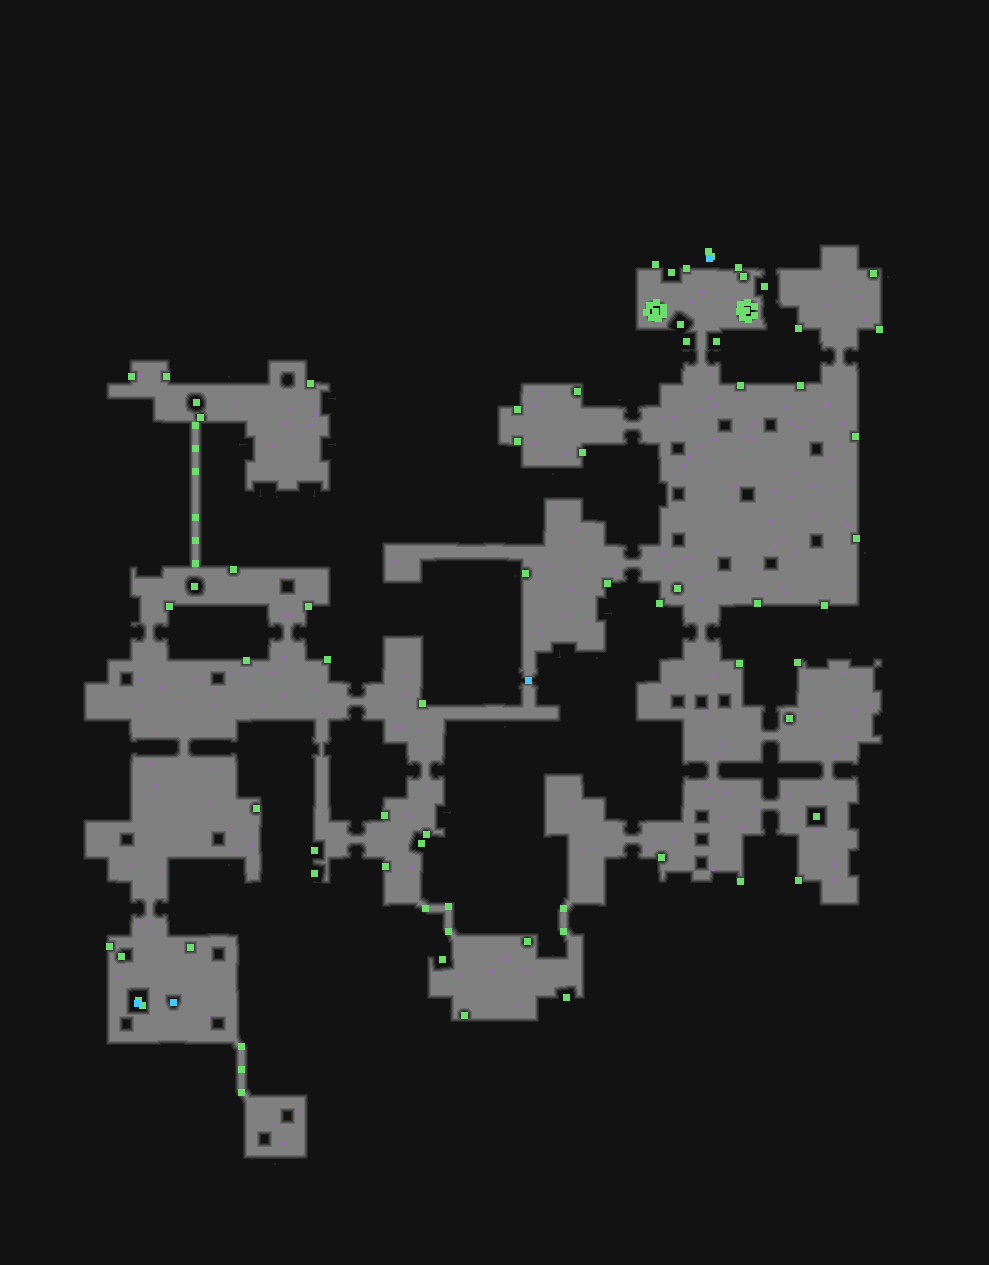

The table this chart was drawn from, first rows:
type	X	Y	rotation	z	height_step	origin	src	who
Metadata/MiscellaneousObjects/AreaTransi…	709	258	1.571	-93.82	12	tile	wildgrowth_inca_exit_ots_v01_01.tdt	server
Metadata/MiscellaneousObjects/Doodad	655	311	6.283	0.000	0	tile	IncaDungeon_Vessel_Ignite_v01_01.tdt	client
Metadata/MiscellaneousObjects/Doodad	746	310	1.571	0.000	0	tile	IncaDungeon_Vessel_Ignite_v01_01.tdt	client
Metadata/MiscellaneousObjects/Doodad	196	402	4.712	0.000	0	tile	IncaDungeon_Vessel_v01_01.tdt	client
Metadata/MiscellaneousObjects/Environmen…	195	425	4.712	-0.000	0	tile	causeway_abyss_pathway_narrow_tjunction_…	client
Metadata/MiscellaneousObjects/Environmen…	195	448	4.712	-0.000	0	tile	causeway_abyss_pathway_narrow_stairs_v01…	client
Metadata/MiscellaneousObjects/Environmen…	195	471	4.712	-0.000	0	tile	causeway_abyss_upper_pathway_narrow_v01_…	client
Metadata/MiscellaneousObjects/Environmen…	195	517	4.712	-0.000	0	tile	causeway_abyss_upper_pathway_narrow_v01_…	client
Metadata/MiscellaneousObjects/Environmen…	195	540	1.571	-0.000	0	tile	causeway_abyss_pathway_narrow_stairs_v01…	client
Metadata/MiscellaneousObjects/Environmen…	195	563	4.712	-0.000	0	tile	causeway_abyss_pathway_narrow_tjunction_…	client
Metadata/MiscellaneousObjects/Doodad	194	586	1.571	0.000	0	tile	IncaDungeon_Vessel_v01_01.tdt	client
Metadata/MiscellaneousObjects/Door	528	680	3.142	0.000	0	tile	wildgrowth_door_thick_v01_01.tdt	server
Metadata/MiscellaneousObjects/Environmen…	425	908	6.283	-0.000	0	tile	causeway_abyss_upper_corner_convex_v01_0…	client
Metadata/MiscellaneousObjects/Environmen…	448	906	0.0000	-0.000	0	tile	causeway_abyss_upper_pathway_narrow_turn…	client
Metadata/MiscellaneousObjects/Environmen…	563	908	1.571	-0.000	0	tile	causeway_abyss_upper_corner_convex_v01_0…	client
Metadata/MiscellaneousObjects/Environmen…	448	931	1.571	-0.000	0	tile	causeway_abyss_upper_corner_convex_v01_0…	client
Metadata/MiscellaneousObjects/Environmen…	563	931	1.571	-0.000	0	tile	causeway_abyss_upper_corner_convex_v01_0…	client
Metadata/MiscellaneousObjects/Environmen…	241	1046	4.712	-0.000	0	tile	causeway_abyss_corner_convex_v01_03.tdt	client
Metadata/MiscellaneousObjects/Environmen…	241	1069	1.571	-0.000	0	tile	causeway_abyss_pathway_narrow_v01_05.tdt	client
Metadata/MiscellaneousObjects/Environmen…	241	1092	1.571	-0.000	0	tile	causeway_abyss_corner_convex_v01_03.tdt	client
Metadata/MiscellaneousObjects/Doodad	655	264	3.142	0.000	0	room	side_entrance.arm	client
Metadata/MiscellaneousObjects/Doodad	743	276	4.038	0.000	0	room	side_entrance.arm	client
Metadata/MiscellaneousObjects/Doodad	708	251	1.571	-10.87	1	room	side_entrance.arm	client
Metadata/MiscellaneousObjects/Doodad	711	256	1.571	-16.3	2	room	side_entrance.arm	client
Metadata/MiscellaneousObjects/Doodad	686	268	3.142	0.000	0	room	side_entrance.arm	client
Metadata/MiscellaneousObjects/Doodad	738	267	3.142	0.000	0	room	side_entrance.arm	client
Metadata/MiscellaneousObjects/Doodad	740	304	5.246	0.000	0	room	side_entrance.arm	client
Metadata/MiscellaneousObjects/Doodad	739	311	4.494	0.000	0	room	side_entrance.arm	client
Metadata/MiscellaneousObjects/Doodad	742	317	3.92	0.000	0	room	side_entrance.arm	client
Metadata/MiscellaneousObjects/Doodad	748	319	3.155	0.000	0	room	side_entrance.arm	client
Metadata/MiscellaneousObjects/Doodad	754	315	2.192	0.000	0	room	side_entrance.arm	client
Metadata/MiscellaneousObjects/Doodad	754	306	1.098	0.000	0	room	side_entrance.arm	client
Metadata/MiscellaneousObjects/Doodad	747	302	0.2044	0.000	0	room	side_entrance.arm	client
Metadata/MiscellaneousObjects/Doodad	649	305	5.531	0.000	0	room	side_entrance.arm	client
Metadata/MiscellaneousObjects/Doodad	646	312	4.29	0.000	0	room	side_entrance.arm	client
Metadata/MiscellaneousObjects/Doodad	651	317	3.538	0.000	0	room	side_entrance.arm	client
Metadata/MiscellaneousObjects/Doodad	658	318	2.963	0.000	0	room	side_entrance.arm	client
Metadata/MiscellaneousObjects/Doodad	663	314	2.199	0.000	0	room	side_entrance.arm	client
Metadata/MiscellaneousObjects/Doodad	663	307	1.236	0.000	0	room	side_entrance.arm	client
Metadata/MiscellaneousObjects/Doodad	656	302	0.1421	0.000	0	room	side_entrance.arm	client
Metadata/MiscellaneousObjects/Doodad	671	272	3.142	0.000	0	room	side_entrance.arm	client
Metadata/MiscellaneousObjects/Doodad	764	286	3.142	0.000	0	room	side_entrance.arm	client
Metadata/MiscellaneousObjects/Doodad	716	341	4.712	0.000	0	room	side_entrance.arm	client
Metadata/MiscellaneousObjects/Doodad	686	341	3.142	0.000	0	room	side_entrance.arm	client
Metadata/MiscellaneousObjects/Doodad	680	324	3.753	0.000	0	room	side_entrance.arm	client
Metadata/MiscellaneousObjects/Doodad	121	956	0.8961	0.000	0	room	side_boss.arm	client
Metadata/MiscellaneousObjects/Doodad	109	946	0.0000	0.000	0	room	side_boss.arm	client
Metadata/MiscellaneousObjects/Doodad	190	947	0.0000	0.000	0	room	side_boss.arm	client
Metadata/NPC/Info/VaalLetters/VaalLetter…	137	1003	6.064	-97.83	12	room	side_boss.arm	server
Metadata/MiscellaneousObjects/Doodad	142	1005	0.0000	-92.39	11	room	side_boss.arm	client
Metadata/MiscellaneousObjects/Doodad	138	1000	4.712	0.000	0	room	side_boss.arm	client
Metadata/Chests/SideArea/SideAreaChest	173	1002	0.0000	0.000	0	room	side_boss.arm	server
Metadata/MiscellaneousObjects/Doodad	525	573	0.8961	0.000	0	room	2x2_4_4.arm	client
Metadata/MiscellaneousObjects/Doodad	607	583	0.0000	0.000	0	room	2x2_4_4.arm	client
Metadata/MiscellaneousObjects/Doodad	422	703	0.0000	0.000	0	room	2x2_4_4.arm	client
Metadata/MiscellaneousObjects/Doodad	256	808	5.387	0.000	0	room	2x2_2_2.arm	client
Metadata/MiscellaneousObjects/Doodad	327	659	6.283	0.000	0	room	2x2_2_2.arm	client
Metadata/MiscellaneousObjects/Doodad	246	660	6.283	0.000	0	room	2x2_2_2.arm	client
Metadata/MiscellaneousObjects/Doodad	314	850	6.239	0.000	0	room	2x2_2_2.arm	client
Metadata/MiscellaneousObjects/Doodad	314	873	0.1797	0.000	0	room	2x2_2_2.arm	client
... 37 more rows
